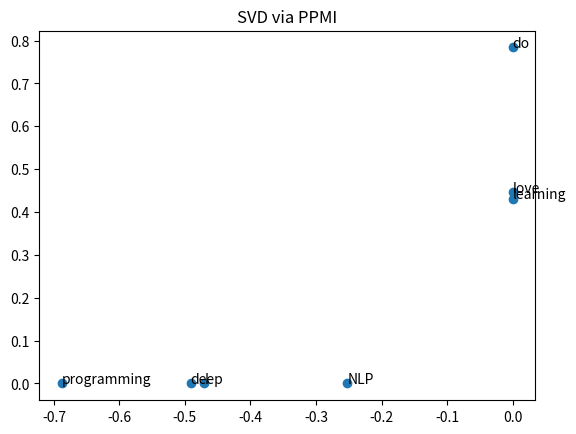

Generate this figure with matplotlib:
import numpy as np
import matplotlib.pyplot as plt


def get_cooccurence_matrix(corpus, vocab, window_size=1):
    vocab_index = {word: i for i, word in enumerate(vocab)}
    cooccurrence_matrix = np.zeros((len(vocab), len(vocab)), dtype=int)

    for sentence in corpus:
        words = sentence.split()
        indices = [vocab_index[word] for word in words if word in vocab_index]

        for i in range(len(indices)):
            for j in range(
                max(0, i - window_size), min(len(indices), i + window_size + 1)
            ):
                if i != j:
                    cooccurrence_matrix[indices[i], indices[j]] += 1

    return cooccurrence_matrix


def pmi(cooccurrence_matrix, ppmi=False):
    total = np.sum(cooccurrence_matrix)
    row_sum = np.sum(cooccurrence_matrix, axis=0)
    col_sum = np.sum(cooccurrence_matrix, axis=1)
    pmi_matrix = np.zeros(cooccurrence_matrix.shape, dtype=float)

    for i in range(cooccurrence_matrix.shape[0]):
        for j in range(cooccurrence_matrix.shape[1]):
            pmi = np.log2(
                (cooccurrence_matrix[i, j] / total)
                / (row_sum[i] * col_sum[j] / total**2)
            )
            if ppmi:
                pmi = max(pmi, 0)
            pmi_matrix[i, j] = pmi

    return pmi_matrix


corpus = [
    "I love deep learning",
    "I love NLP",
    "I do programming",
]
vocab = ["I", "love", "do", "deep", "learning", "NLP", "programming"]
cooccurence_mat = get_cooccurence_matrix(corpus, vocab)
print("The Cooccurence Matrix is:")
print(cooccurence_mat)
print("The PMI Matrix is:")
print(pmi(cooccurence_mat))
print("The PPMI Matrix is:")
ppmi = pmi(cooccurence_mat, ppmi=True)
print(ppmi)

U, S, V = np.linalg.svd(ppmi)
# U, S, V = np.linalg.svd(cooccurence_mat)
# plot to 2D
plt.scatter(U[:, 0], U[:, 1])
for i, word in enumerate(vocab):
    plt.text(U[i, 0], U[i, 1], word)
plt.title("SVD via PPMI")
plt.savefig("svd.png", dpi=300, bbox_inches="tight")
